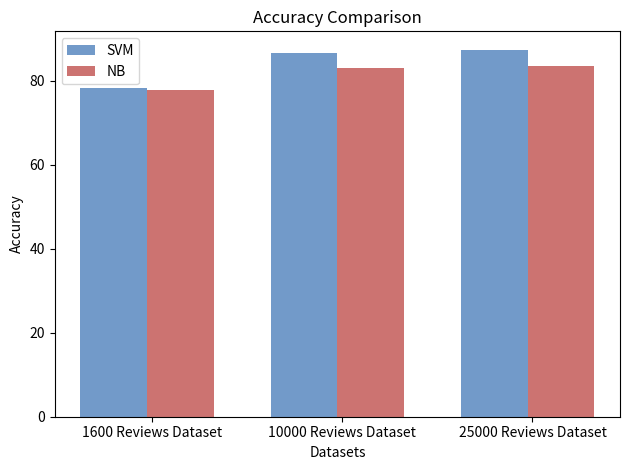

The matplotlib source for this figure:
import matplotlib.pyplot as plt
import numpy as np


n=3
SVM=(78.25,86.64,87.388)
NB=(77.75,83.07,83.431)

fig,ax=plt.subplots()
index=np.arange(n)
bar_width=0.35
opacity=0.8

rects1=plt.bar(index,SVM,bar_width, alpha=opacity, color='#4f81bc',label='SVM')
rects1=plt.bar(index+bar_width,NB,bar_width, alpha=opacity, color='#c0504e',label='NB')

plt.xlabel('Datasets')

plt.ylabel('Accuracy')

plt.title("Accuracy Comparison")
plt.xticks(index+bar_width-0.15,('1600 Reviews Dataset','10000 Reviews Dataset','25000 Reviews Dataset'))
plt.legend()
plt.tight_layout()
plt.show()